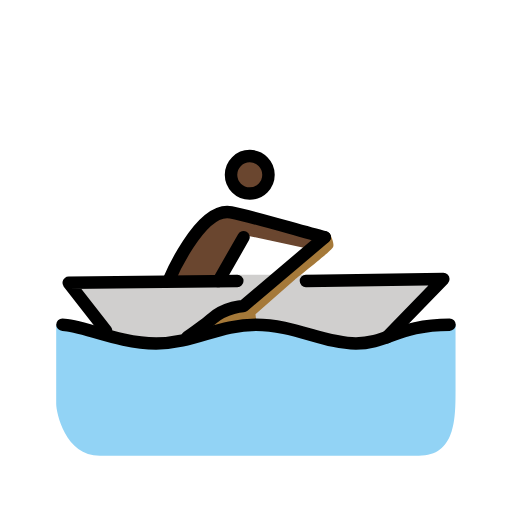
t = 0.00 s
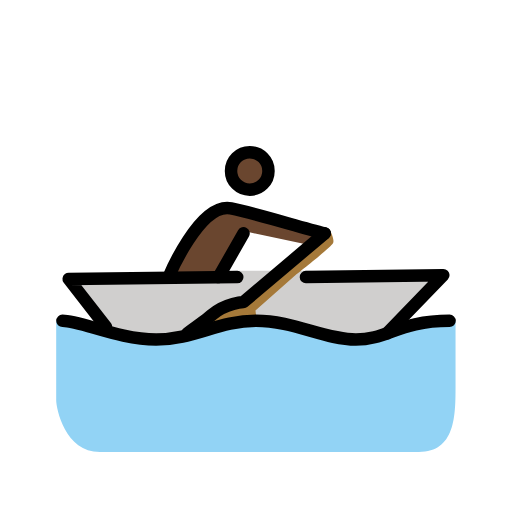
t = 0.79 s
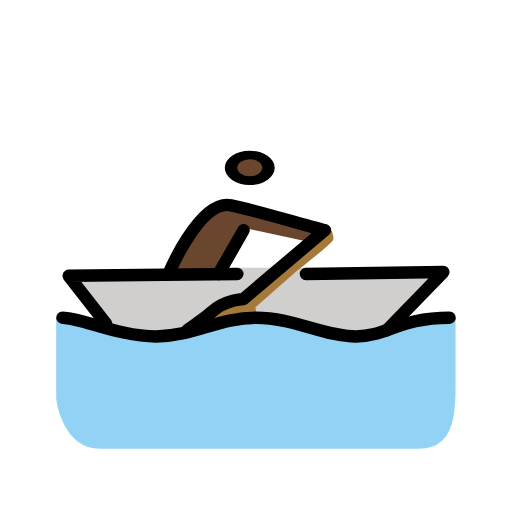
t = 1.43 s
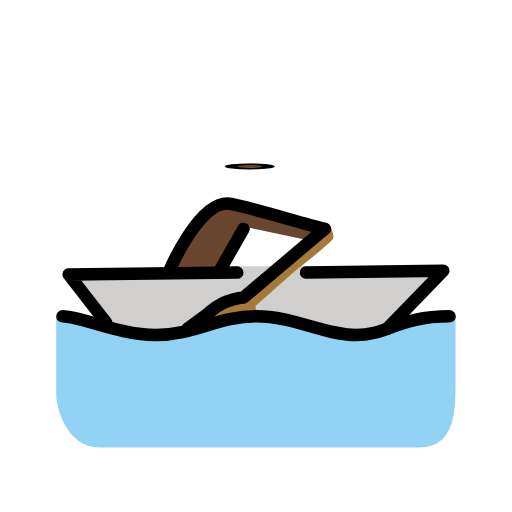
t = 2.10 s
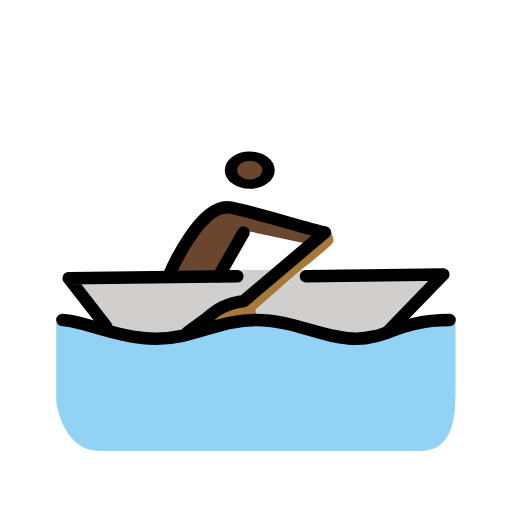
t = 2.85 s
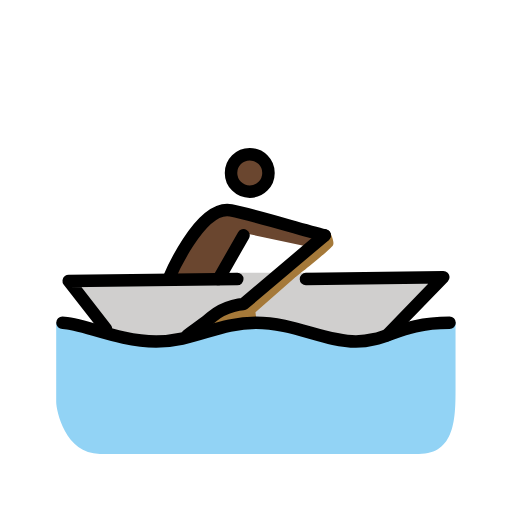
t = 3.41 s

The animated SVG that drew these frames (rendered in a browser with its animation timeline set to each time). Animation: 3 SMIL elements (animateTransform=3); one cycle of 4.20 s, repeats indefinitely.

<?xml version='1.0' encoding='utf-8'?>
<svg xmlns="http://www.w3.org/2000/svg" id="emoji" viewBox="-5 -5 82 82" width="200" height="200" role="img">
  <title>OpenMoji: person rowing boat: dark skin tone</title><g><g id="color">
    <polygon fill="#D0CFCE" stroke="none" points="58,48 66,39.7002 44,39 33,39 6,40.2998 12,48 18,50.167 26.833,48.75 36,47 43.167,48.167 52,50" />
    <path fill="#92D3F5" stroke="none" d="M67.958,46.958C59.958,46.958,57,50,52,50s-10-3-16-3s-10,3-16,3S7,47,4,47c0,0,0,10.916,0,12.666 C4,61.082,5.4189,68,11,68c5.6689,0,19.0635,0,24.9795,0c3.083,0,20.1035,0,26.1035,0c5.832,0,5.876-5.834,5.876-10.5215 C67.959,54.8125,67.958,46.958,67.958,46.958z" />
    <path fill="#A57939" stroke="none" d="M25,49c0,0,3.0557-2.1807,4-3c2.1367-1.8535,5-2,5-2l13-11l0.75-0.666c0,0,0.916,1.582,0.582,2.249 S42.25,39.75,42.25,39.75l-6.334,5.583l0.251,2.084l-9.334,1.333L25,49z" />
  </g>
  <g id="hair" />
  <g id="skin">
    <g transform="translate(35.0 23.0)"><g><g transform="translate(-35.0 -23.0)"><circle cx="35" cy="23" r="3" fill="#6a462f" stroke="#6a462f" />
    </g><animateTransform attributeName="transform" type="scale" values="1 1;1 1;1 .12;1 1;1 1" dur="4.2s" repeatCount="indefinite" /></g></g><path fill="#6a462f" stroke="#6a462f" d="M47,33c-4-1-11.0996-3.2002-15-4c-5-1-10,11-10,11h8l4.5039-7.791l10.166,2.166" />
  </g>
  <g id="skin-shadow" />
  <g id="line">
    <polyline fill="none" stroke="#000000" stroke-linecap="round" stroke-linejoin="round" stroke-miterlimit="10" stroke-width="2" points="12,48 6,40.2998 33,40" />
    <g transform="translate(35.0 23.0)"><g><g transform="translate(-35.0 -23.0)"><circle cx="35" cy="23" r="3" fill="none" stroke="#000000" stroke-linecap="round" stroke-linejoin="round" stroke-miterlimit="10" stroke-width="2" />
    </g><animateTransform attributeName="transform" type="scale" values="1 1;1 1;1 .12;1 1;1 1" dur="4.2s" repeatCount="indefinite" /></g></g><path fill="none" stroke="#000000" stroke-linecap="round" stroke-linejoin="round" stroke-miterlimit="10" stroke-width="2" d="M47,33c-4-1-11.0996-3.2002-15-4c-5-1-10,11-10,11" />
    <line x1="30" x2="34" y1="40" y2="33" fill="none" stroke="#000000" stroke-linecap="round" stroke-linejoin="round" stroke-miterlimit="10" stroke-width="2" />
    <path fill="none" stroke="#000000" stroke-linecap="round" stroke-linejoin="round" stroke-miterlimit="10" stroke-width="2" d="M5,47c3,0,9,3,15,3s10-3,16-3s11,3,16,3s7-3,15-3" />
    <path fill="none" stroke="#000000" stroke-linecap="round" stroke-linejoin="round" stroke-miterlimit="10" stroke-width="2" d="M25,49c0,0,3.0557-2.1807,4-3c2.1367-1.8535,5-2,5-2l13-11" />
    <polyline fill="none" stroke="#000000" stroke-linecap="round" stroke-linejoin="round" stroke-miterlimit="10" stroke-width="2" points="56.9775,49 66,39.7002 44,40" />
  </g>
<animateTransform attributeName="transform" type="translate" values="0 0;0 -1.5;0 0" dur="3.8s" repeatCount="indefinite" /></g></svg>
